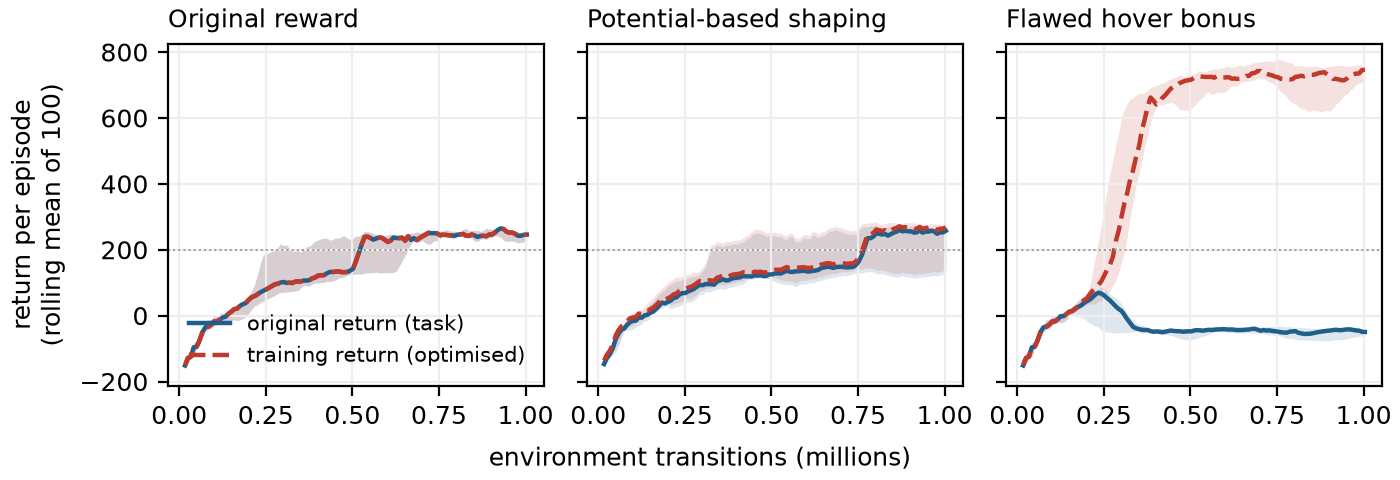

Values plotted in this chart, from the file beside it:
preset, return, transitions, median, min, max, n_runs
baseline, original, 16725, -151.3, -162, -145.5, 5
baseline, original, 25088, -128.7, -147.6, -112.7, 5
baseline, original, 33450, -124.9, -128.7, -110.1, 5
baseline, original, 41813, -96.34, -125.7, -83.02, 5
baseline, original, 50176, -94.75, -99.33, -76.67, 5
baseline, original, 58538, -75.3, -89.94, -54.47, 5
baseline, original, 66901, -50.18, -65.65, -39.74, 5
baseline, original, 75264, -35.59, -49.9, -26.58, 5
baseline, original, 83626, -33.69, -41.87, -13, 5
baseline, original, 91989, -27.69, -39.14, -12.04, 5
baseline, original, 100352, -18.19, -30.42, -2.65, 5
baseline, original, 108714, -17.54, -27.27, -2.724, 5
baseline, original, 117077, -12.44, -19.97, 5.615, 5
baseline, original, 125439, -5.593, -21.57, 7.771, 5
baseline, original, 133802, -3.609, -18.82, 10.02, 5
baseline, original, 142165, 5.723, -14.86, 10.02, 5
baseline, original, 150528, 12.13, -14.59, 19.01, 5
baseline, original, 158890, 19.7, -12.67, 23.04, 5
baseline, original, 167253, 21.34, -14.88, 32.3, 5
baseline, original, 175616, 29.74, -12.88, 40.32, 5
baseline, original, 183978, 34.66, -8.201, 43.65, 5
baseline, original, 192341, 38.38, -3.568, 50.8, 5
baseline, original, 200704, 48.12, 7.234, 61.38, 5
baseline, original, 209066, 55.54, 18.3, 74.86, 5
baseline, original, 217429, 59.17, 30.27, 93.24, 5
baseline, original, 225791, 64.51, 32.37, 124.6, 5
baseline, original, 234154, 70.83, 40.79, 157.4, 5
baseline, original, 242517, 75.12, 43.24, 184.4, 5
baseline, original, 250879, 79.46, 48.55, 188, 5
baseline, original, 259242, 84.63, 52.92, 190.3, 5
baseline, original, 267605, 89.69, 56.28, 195.9, 5
baseline, original, 275968, 94.86, 61.69, 197.2, 5
baseline, original, 284330, 96.83, 66.63, 206.5, 5
baseline, original, 292693, 100.4, 70.92, 218.2, 5
baseline, original, 301056, 102.3, 70.43, 212.4, 5
baseline, original, 309418, 99.26, 72.1, 214.7, 5
baseline, original, 317781, 100, 72.18, 204.6, 5
baseline, original, 326144, 98.72, 73.22, 195.5, 5
baseline, original, 334506, 103.1, 74.88, 195.8, 5
baseline, original, 342869, 103.7, 76.36, 197, 5
baseline, original, 351232, 103.9, 85.21, 192.6, 5
baseline, original, 359594, 106.7, 92.78, 202.9, 5
baseline, original, 367957, 106.2, 90.54, 208.8, 5
baseline, original, 376320, 108.1, 89.87, 210.6, 5
baseline, original, 384682, 113.2, 95.65, 218.7, 5
baseline, original, 393045, 116.2, 100.1, 226.6, 5
baseline, original, 401408, 121.8, 98.47, 229.6, 5
baseline, original, 409770, 122.9, 100.6, 233.3, 5
baseline, original, 418133, 122.9, 100.8, 235.2, 5
baseline, original, 426495, 128.5, 104.8, 235.1, 5
baseline, original, 434858, 132.6, 102.9, 228.6, 5
baseline, original, 443221, 132.5, 105.5, 231.5, 5
baseline, original, 451583, 133.3, 107.6, 235.6, 5
baseline, original, 459946, 134.3, 113.9, 234.7, 5
baseline, original, 468309, 132.2, 115.8, 239.3, 5
baseline, original, 476671, 131.9, 117.6, 242.5, 5
baseline, original, 485034, 132.5, 122.3, 235.2, 5
baseline, original, 493397, 136.3, 124.9, 231.4, 5
baseline, original, 501759, 141.9, 123.9, 235.2, 5
baseline, original, 510122, 165.1, 126.4, 241.8, 5
... 654 more rows
